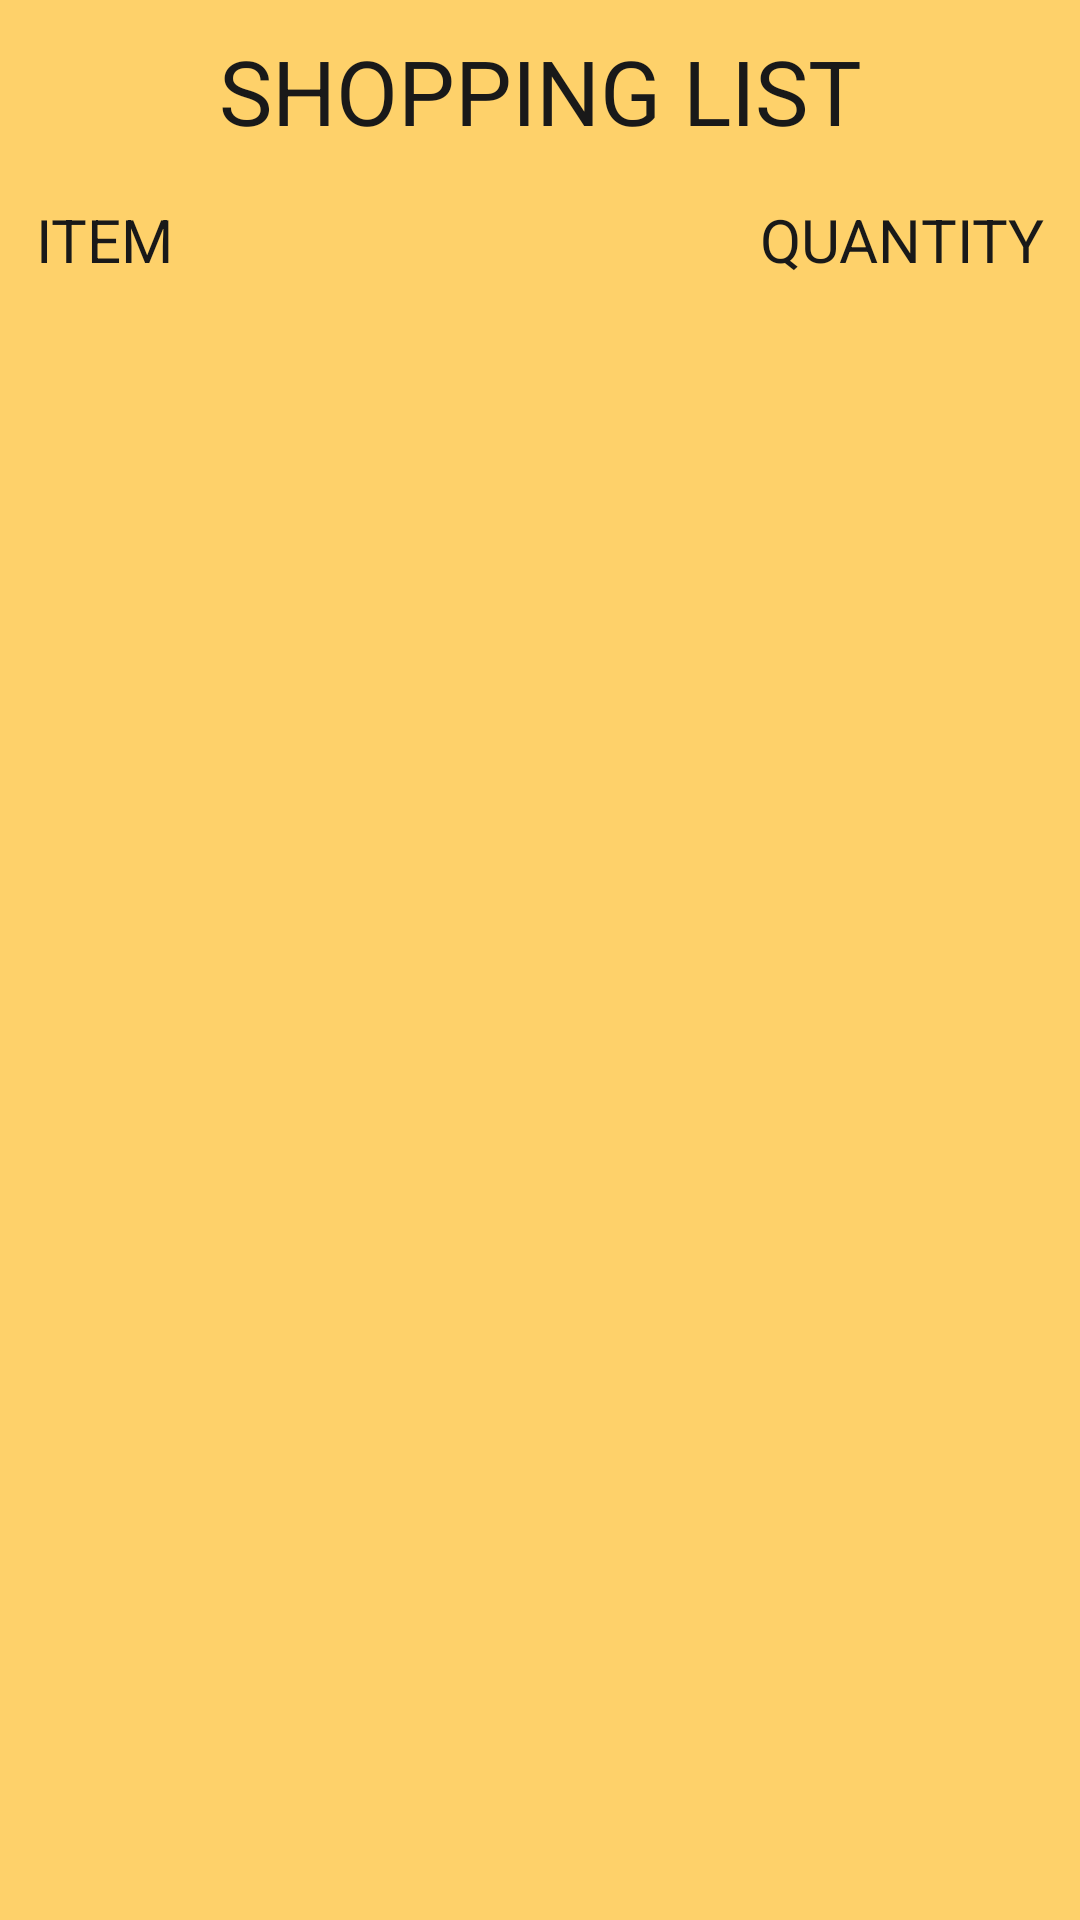

Reconstruct the res/layout file that produces this screen, plus the resources it refers to.
<!-- AndroidManifest.xml: application theme AppTheme -->
<!-- res/layout/activity_shopping_list.xml -->
<?xml version="1.0" encoding="utf-8"?>
<LinearLayout xmlns:android="http://schemas.android.com/apk/res/android"
    xmlns:app="http://schemas.android.com/apk/res-auto"
    xmlns:tools="http://schemas.android.com/tools"
    android:layout_width="match_parent"
    android:layout_height="match_parent"
    android:alpha="0.9"
    android:background="#ffcd5a"
    android:orientation="vertical"
    android:paddingTop="10dp"
    tools:context="com.example.kitchen.instakitchen.ShoppingList">
    <TextView
        android:id="@+id/h1"
        android:layout_width="match_parent"
        android:layout_height="wrap_content"
        android:layout_marginBottom="16dp"
        android:gravity="center"
        android:text="SHOPPING LIST"
        android:textColor="#000"
        android:textSize="30sp" />

    <LinearLayout
        android:layout_width="match_parent"
        android:layout_height="wrap_content"
        android:layout_marginBottom="16dp"
        android:orientation="horizontal">

        <TextView
            android:layout_width="0dp"
            android:layout_height="wrap_content"
            android:layout_weight="1"
            android:gravity="left"
            android:paddingLeft="12dp"
            android:text="ITEM"
            android:textColor="#000"
            android:textSize="20sp" />

        <TextView
            android:layout_width="0dp"
            android:layout_height="wrap_content"
            android:layout_weight="1"
            android:gravity="right"
            android:paddingRight="12dp"
            android:text="QUANTITY"
            android:textColor="#000"
            android:textSize="20sp" />
    </LinearLayout>

    <RelativeLayout
        android:layout_width="wrap_content"
        android:layout_height="wrap_content">

        <ListView
            android:id="@+id/list"
            android:layout_width="match_parent"
            android:layout_height="wrap_content"></ListView>

        <Button
            android:id="@+id/addbtn"
            android:layout_width="60dp"
            android:layout_height="60dp"
            android:layout_alignBottom="@+id/list"
            android:layout_alignParentRight="true"
            android:layout_gravity="right"
            android:layout_margin="15dp"
            android:background="@drawable/roundbutton"
            android:onClick="additem"
            android:text="+"
            android:textColor="#FFFFFF"
            android:textSize="36sp" />

    </RelativeLayout>
</LinearLayout>
<!-- resources referenced by this layout -->
<resources>
  <!-- drawable roundbutton (drawable) -->
  <?xml version="1.0" encoding="utf-8"?>
  <shape xmlns:android="http://schemas.android.com/apk/res/android"
      android:shape="rectangle"
      android:visible="true"
      >
  
      <solid android:color="#8012c5f2"
          />
  
      <stroke
          android:width="0dp"
          android:color="#8012cbf2" />
  
      <corners
          android:bottomLeftRadius="30dp"
          android:bottomRightRadius="30dp"
          android:topLeftRadius="30dp"
          android:topRightRadius="30dp" />
  
  </shape>
  <style name="AppTheme" parent="Theme.AppCompat.Light.DarkActionBar">
          
          <item name="colorPrimary">@color/colorPrimary</item>
          <item name="colorPrimaryDark">@color/colorPrimaryDark</item>
          <item name="colorAccent">@color/colorAccent</item>
      </style>
  <!-- not gathered from this repository: default colours our renderer supplied (Android Studio template values) -->
  <color name="colorPrimary">#FF6200EE</color>
  <color name="colorPrimaryDark">#FF3700B3</color>
  <color name="colorAccent">#FF03DAC5</color>
</resources>
